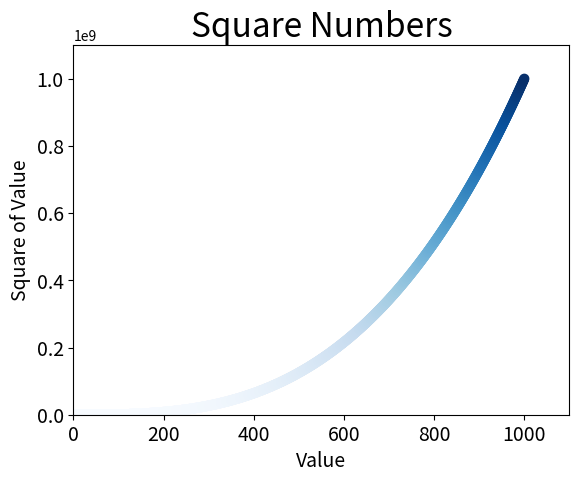

Recreate this plot in Python.
import matplotlib.pyplot as plt

x_values = list(range(1, 1001))
y_values = [x**3 for x in x_values]

plt.scatter(x_values, y_values, c = y_values, cmap = plt.cm.Blues, s = 40)

#设置图表标题并给坐标轴加上标签
plt.title('Square Numbers', fontsize=24)
plt.xlabel('Value', fontsize=14)
plt.ylabel('Square of Value', fontsize=14)

#设置刻度标记的大小
plt.tick_params(axis='both', which='major', labelsize=14)


#设置每个坐标轴的取值范围
plt.axis([0, 1100, 0, 1100000000])

plt.show()
plt.savefig('squares_plot.png', bbox_inches='tight')
